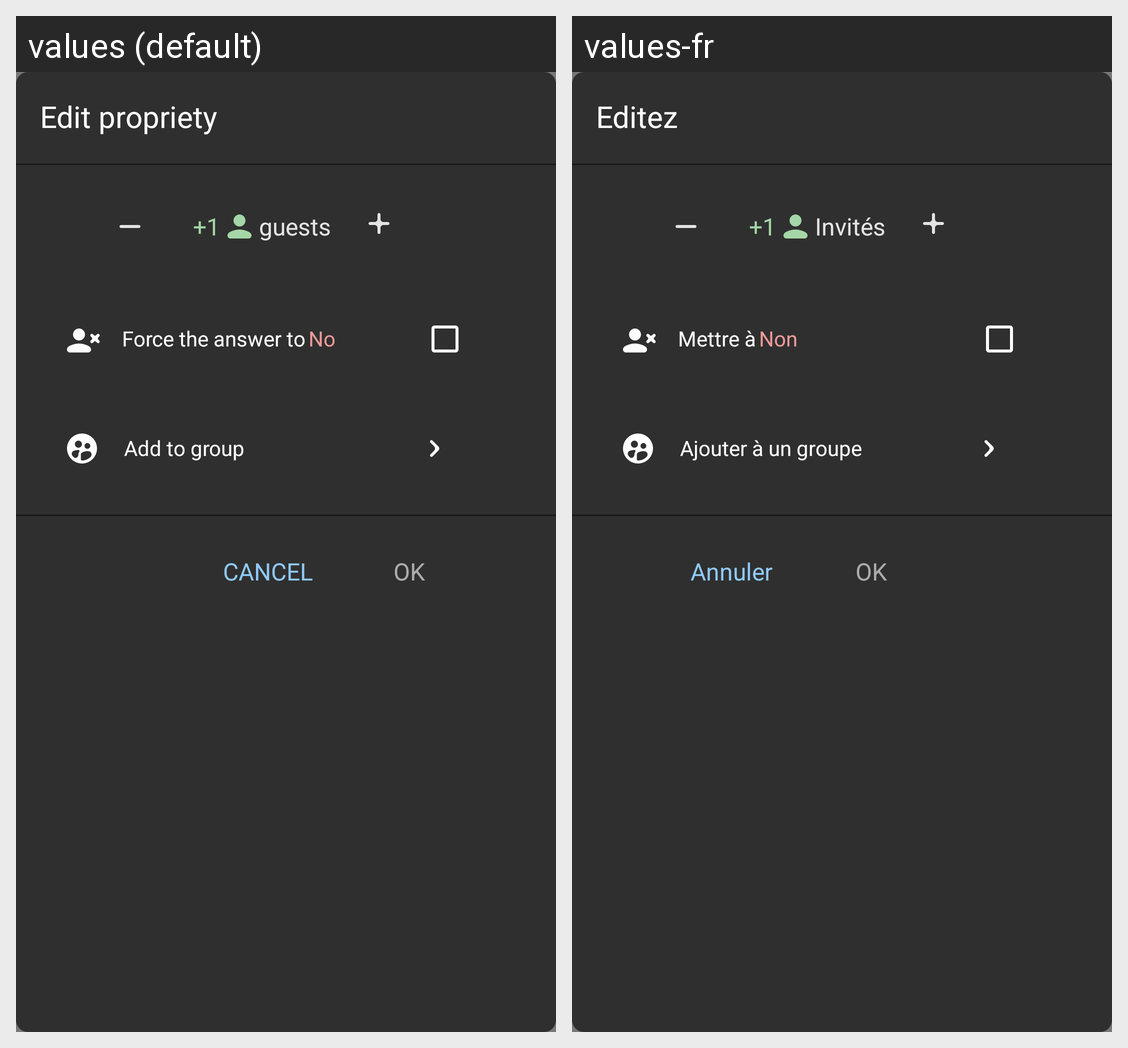

Here is an Android app screen in its default locale and in the app's own translations. Write out the translated-string differences for the strings that appear on this screen.
Android screen res/layout/edit_propriety_no.xml rendered under 2 locales, left to right: values (default), values-fr. Device: Nexus 5 (rendered at 1080×1920; each locale shown at half size, 540×960, under a caption strip naming it); theme App_Application_Theme.
Strings drawn on this screen, with the default value and each locale's value (text and hints the layout hard-codes, and strings that could not be matched under every locale, appear in the picture but are not listed):

edit_propriety
  values: Edit propriety
  values-fr: Editez

guests
  values: guests
  values-fr: Invités

force_the_answer_to
  values: Force the answer to
  values-fr: Mettre à

no
  values: No
  values-fr: Non

add_to_group
  values: Add to group
  values-fr: Ajouter à un groupe

ok
  values: OK
  values-fr: OK

cancel
  values: CANCEL
  values-fr: Annuler
